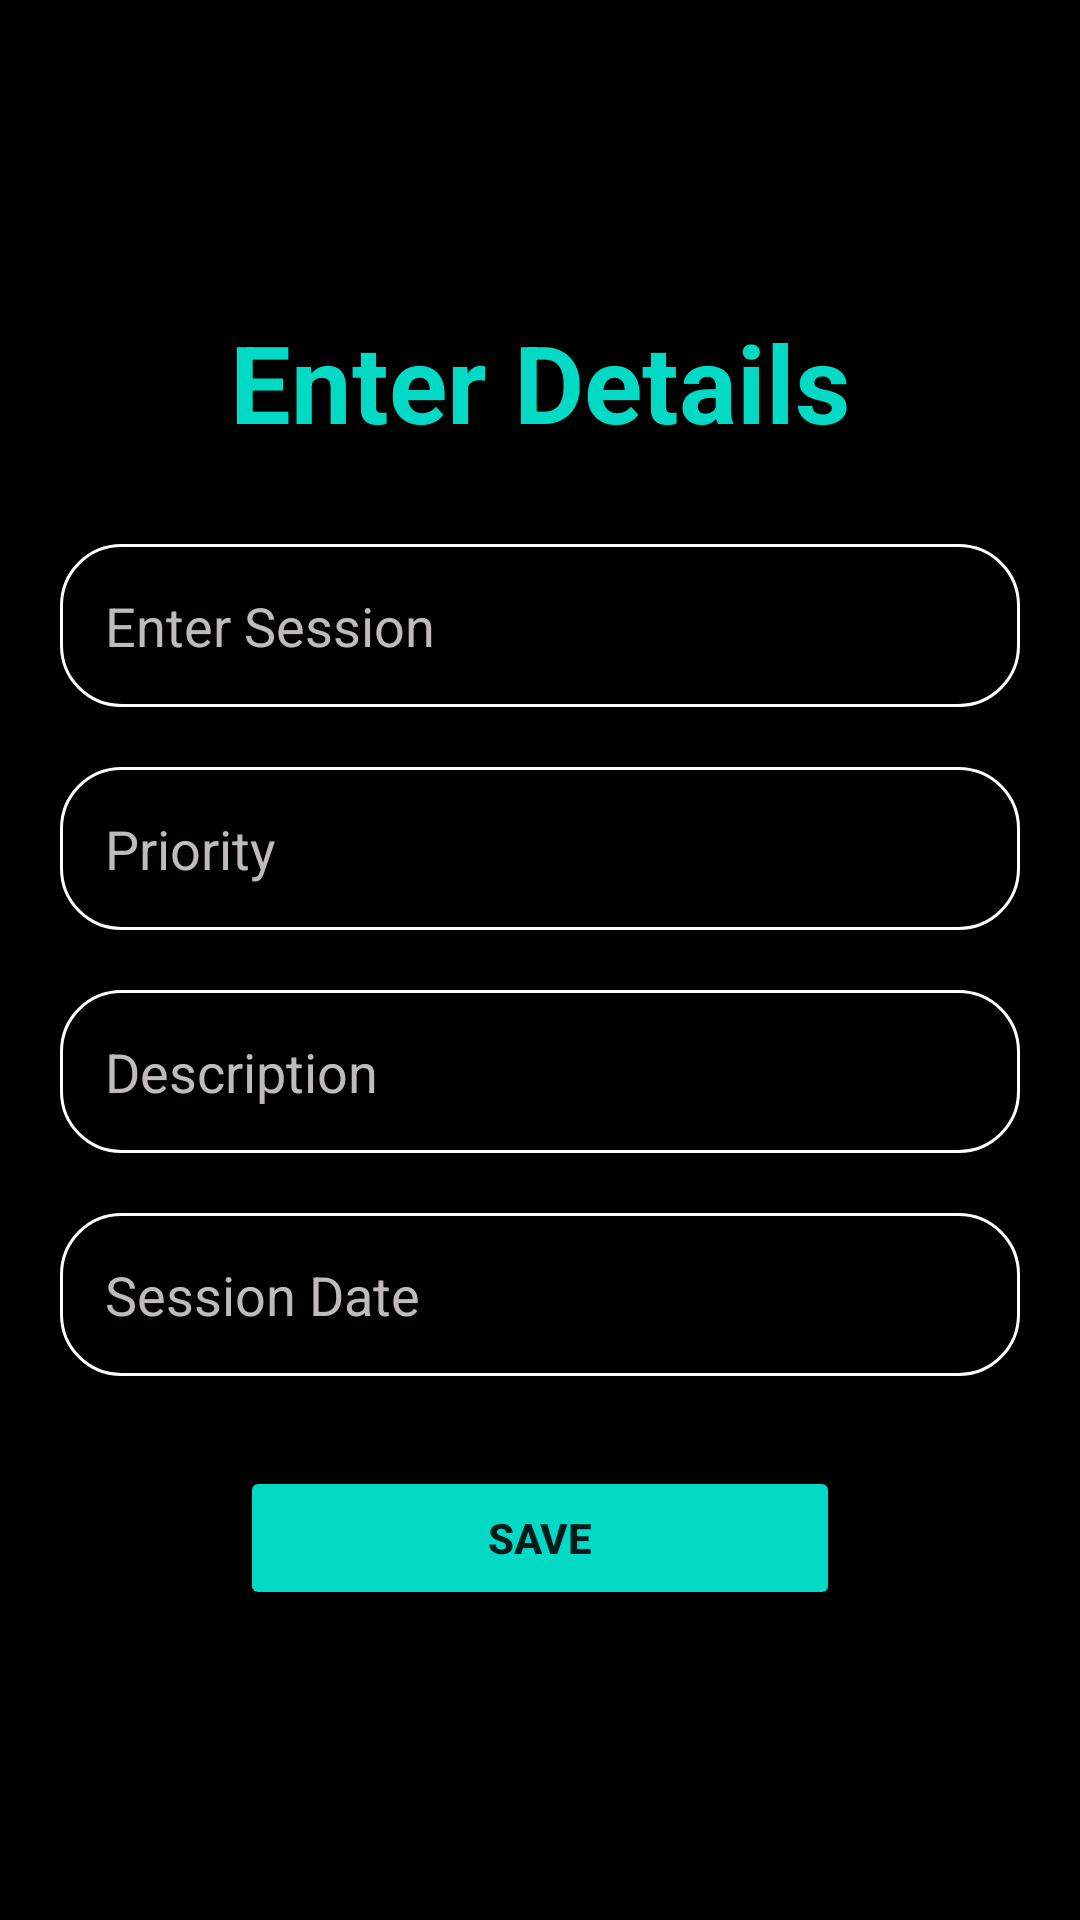

Here is an Android app screen rendered from its layout file. Give the layout XML and the strings, colors and styles it references.
<!-- AndroidManifest.xml: application theme Theme.MyTaskApplication -->
<!-- res/layout/activity_create_card.xml -->
<?xml version="1.0" encoding="utf-8"?>
<LinearLayout xmlns:android="http://schemas.android.com/apk/res/android"
    xmlns:app="http://schemas.android.com/apk/res-auto"
    xmlns:tools="http://schemas.android.com/tools"
    android:background="@color/black"
    android:layout_width="match_parent"
    android:layout_height="match_parent"
    android:orientation="vertical"
    android:gravity="center"
    android:padding="20dp"
    tools:context = ".CreateCard"
    >

    <TextView
        android:layout_width="match_parent"
        android:layout_height="wrap_content"
        android:text="Enter Details"
        android:textColor="@color/teal_200"
        android:textStyle="bold"
        android:textSize="36dp"
        android:gravity="center"
        android:fontFamily="sans-serif"/>

    <EditText
        android:id="@+id/createTitle"
        android:layout_width="match_parent"
        android:layout_height="wrap_content"
        android:hint="Enter Session"
        android:layout_marginTop="30dp"
        android:padding="15dp"
        android:background="@drawable/custom_edittext"
        android:textColorHint="#BFBBBB"
        android:textColor="@color/white"/>

    <EditText
        android:id="@+id/createPriority"
        android:layout_width="match_parent"
        android:layout_height="wrap_content"
        android:layout_marginTop="20dp"
        android:hint="Priority "
        android:padding="15dp"
        android:background="@drawable/custom_edittext"
        android:textColorHint="#BFBBBB"
        android:textColor="@color/white"/>

    <EditText
        android:id="@+id/createDescription"
        android:layout_width="match_parent"
        android:layout_height="wrap_content"
        android:layout_marginTop="20dp"
        android:hint="Description "
        android:padding="15dp"
        android:background="@drawable/custom_edittext"
        android:textColorHint="#BFBBBB"
        android:textColor="@color/white"/>

    <EditText
        android:id="@+id/createDate"
        android:layout_width="match_parent"
        android:layout_height="wrap_content"
        android:layout_marginTop="20dp"
        android:hint="Session Date"
        android:padding="15dp"
        android:background="@drawable/custom_edittext"
        android:textColorHint="#BFBBBB"
        android:textColor="@color/white"/>

    <Button
        android:layout_width="200dp"
        android:layout_height="wrap_content"
        android:layout_marginTop="30dp"
        android:text = "Save"
        android:textStyle="bold"
        android:backgroundTint="@color/teal_200"
        android:id = "@+id/saveButton"/>
</LinearLayout>
<!-- resources referenced by this layout -->
<resources>
  <!-- drawable custom_edittext (drawable) -->
  <?xml version="1.0" encoding="utf-8"?>
  <shape android:shape="rectangle" xmlns:android="http://schemas.android.com/apk/res/android">
  
      <solid android:color="@color/black"/>
      <stroke android:color="@color/white" android:width = "1dp"/>
      <corners android:radius="20dp" />
  
  </shape>
  <style name="Theme.MyTaskApplication" parent="Theme.MaterialComponents.Light.NoActionBar">
          
          <item name="colorPrimary">@color/purple_500</item>
          <item name="colorPrimaryVariant">@color/purple_700</item>
          <item name="colorOnPrimary">@color/white</item>
          
          <item name="colorSecondary">@color/teal_200</item>
          <item name="colorSecondaryVariant">@color/teal_700</item>
          <item name="colorOnSecondary">@color/black</item>
          
          <item name="android:statusBarColor" tools:targetApi="1">@color/black</item>
      </style>
  <!-- not gathered from this repository: default colours our renderer supplied (Android Studio template values) -->
  <color name="purple_500">#FF6200EE</color>
  <color name="purple_700">#FF3700B3</color>
  <color name="teal_200">#FF03DAC5</color>
  <color name="teal_700">#FF018786</color>
  <color name="black">#FF000000</color>
  <color name="white">#FFFFFFFF</color>
</resources>
